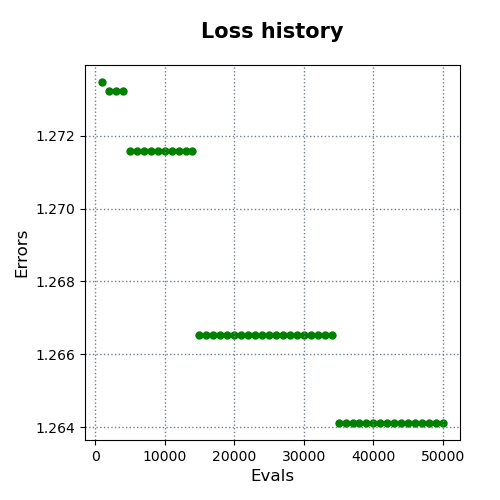

Source data for this figure (header and first rows):
evals, errors
1000, 1.273
2000, 1.273
3000, 1.273
4000, 1.273
5000, 1.272
6000, 1.272
7000, 1.272
8000, 1.272
9000, 1.272
10000, 1.272
11000, 1.272
12000, 1.272
13000, 1.272
14000, 1.272
15000, 1.267
16000, 1.267
17000, 1.267
18000, 1.267
19000, 1.267
20000, 1.267
21000, 1.267
22000, 1.267
23000, 1.267
24000, 1.267
25000, 1.267
26000, 1.267
27000, 1.267
28000, 1.267
29000, 1.267
30000, 1.267
31000, 1.267
32000, 1.267
33000, 1.267
34000, 1.267
35000, 1.264
36000, 1.264
37000, 1.264
38000, 1.264
39000, 1.264
40000, 1.264
41000, 1.264
42000, 1.264
43000, 1.264
44000, 1.264
45000, 1.264
46000, 1.264
47000, 1.264
48000, 1.264
49000, 1.264
50000, 1.264
